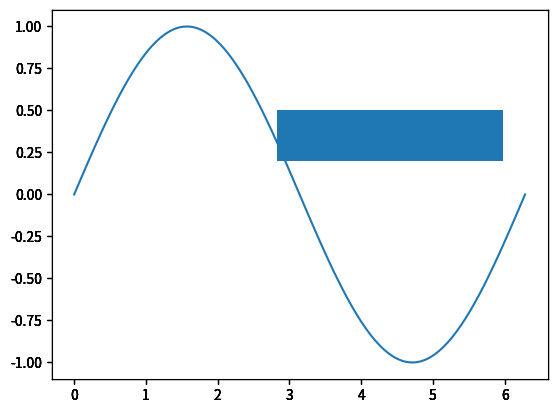

Reproduce this figure in Python.
#! /usr/bin/python
# -*- coding: utf-8 -*-

import math, time
import numpy as np
import matplotlib.pyplot as plt
import matplotlib.patches as patches
import matplotlib.axes as axes

def plot_line(ax, x, y):
    ax.plot(x ,y)

def plot_rectangle(ax, x, y, dx, dy):
    ax.add_patch( patches.Rectangle((x,y),dx,dy))


if __name__ == '__main__':

    x = np.linspace(0.0,2.0*math.pi,100)
    y = np.sin(x)

    for i in range(5):
        fig = plt.figure(1)
        ax = fig.add_subplot(111)
        plt.cla()
        plot_line(ax,x,y)
        plot_rectangle(ax,math.pi/2.0+math.pi/10.0*i,0.2,math.pi,0.3)
        plt.pause(0.001)
        time.sleep(0.2)
